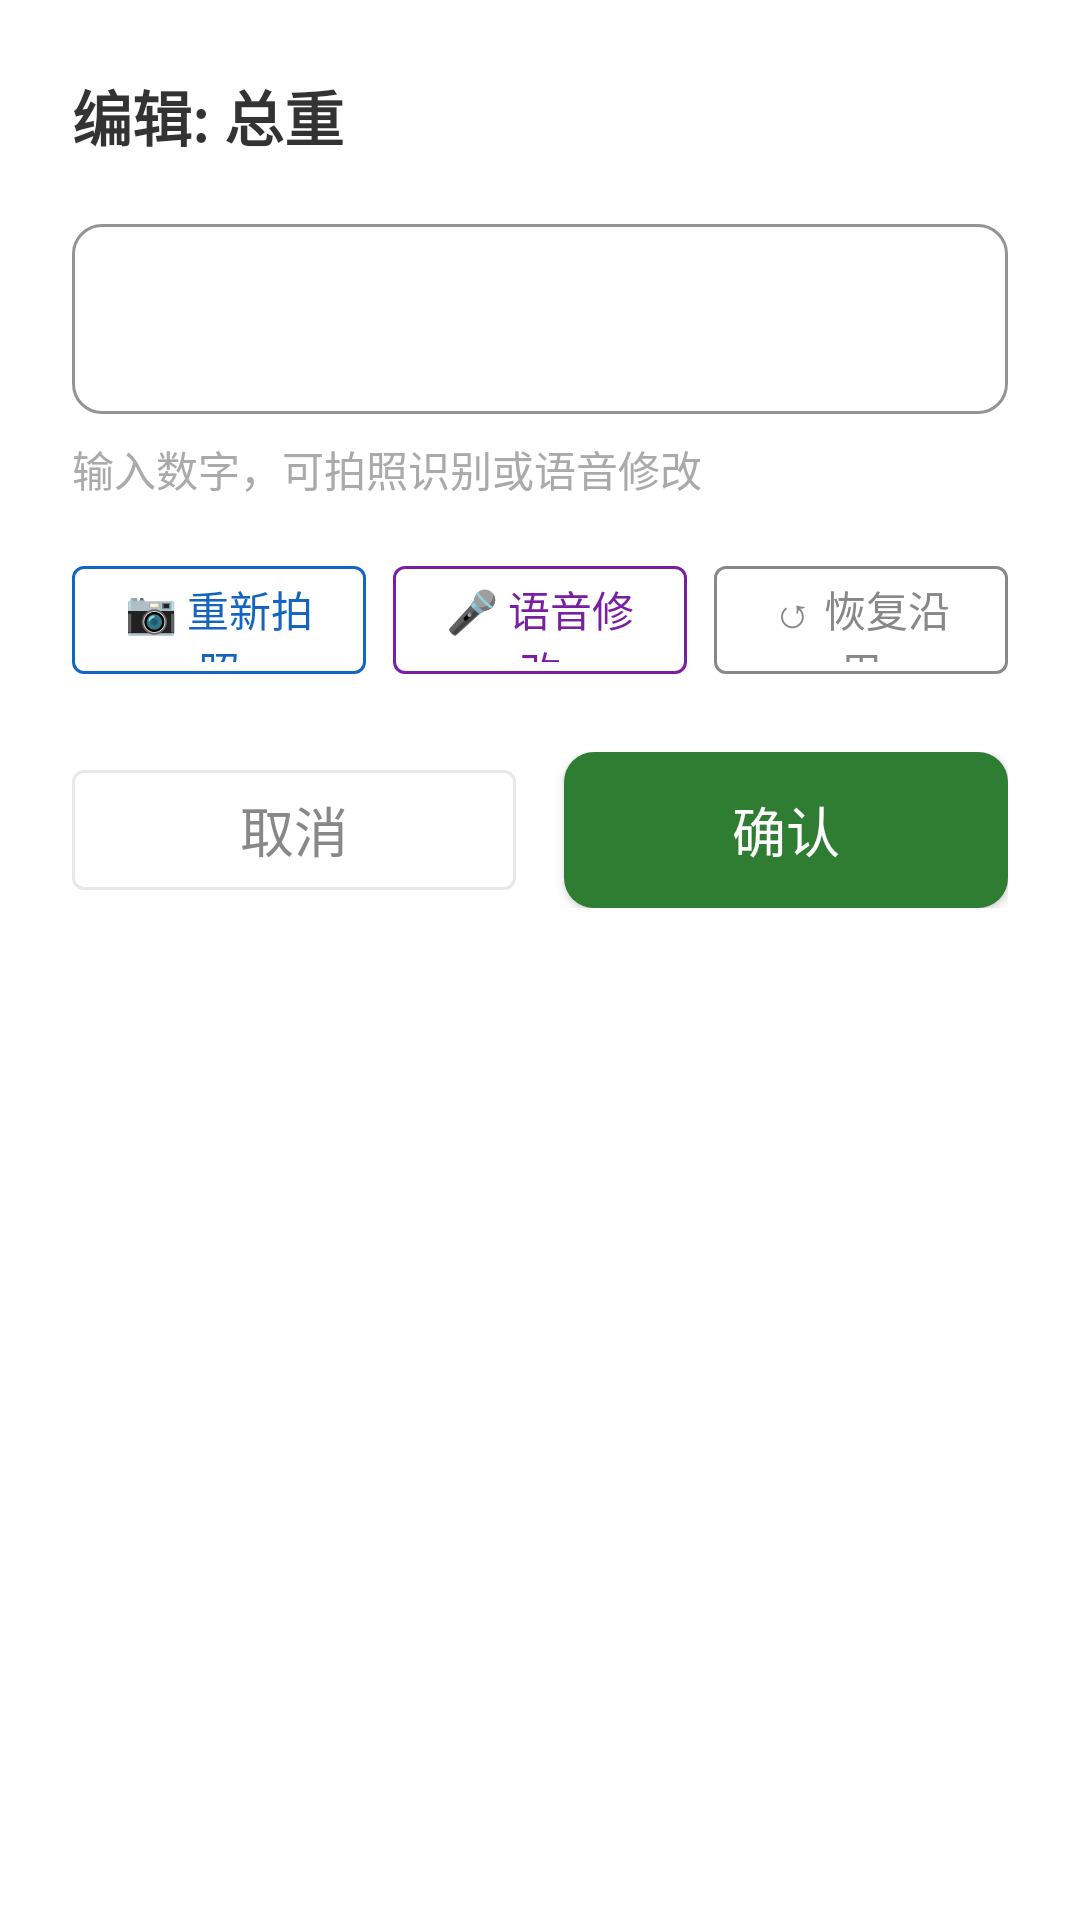

Layout XML and referenced resources for this Android screen:
<!-- AndroidManifest.xml: application theme Theme.FarmTrade -->
<!-- res/layout/dialog_inline_edit.xml -->
<?xml version="1.0" encoding="utf-8"?>
<LinearLayout
    xmlns:android="http://schemas.android.com/apk/res/android"
    xmlns:app="http://schemas.android.com/apk/res-auto"
    android:layout_width="match_parent"
    android:layout_height="wrap_content"
    android:orientation="vertical"
    android:background="#ffffff"
    android:paddingStart="24dp"
    android:paddingEnd="24dp"
    android:paddingTop="24dp"
    android:paddingBottom="20dp">

    
    <TextView
        android:id="@+id/tvFieldLabel"
        android:layout_width="wrap_content"
        android:layout_height="wrap_content"
        android:text="编辑: 总重"
        android:textColor="#333333"
        android:textSize="20sp"
        android:textStyle="bold"
        android:layout_marginBottom="16dp" />

    
    <com.google.android.material.textfield.TextInputLayout
        style="@style/Widget.MaterialComponents.TextInputLayout.OutlinedBox"
        android:layout_width="match_parent"
        android:layout_height="wrap_content"
        android:layout_marginBottom="8dp"
        app:boxStrokeColor="#2e7d32"
        app:hintTextColor="#2e7d32">

        <com.google.android.material.textfield.TextInputEditText
            android:id="@+id/etInput"
            android:layout_width="match_parent"
            android:layout_height="wrap_content"
            android:inputType="numberDecimal"
            android:textSize="22sp"
            android:textStyle="bold"
            android:textColor="#333333" />
    </com.google.android.material.textfield.TextInputLayout>

    
    <TextView
        android:id="@+id/tvHint"
        android:layout_width="wrap_content"
        android:layout_height="wrap_content"
        android:text="输入数字，可拍照识别或语音修改"
        android:textColor="#aaaaaa"
        android:textSize="14sp"
        android:layout_marginBottom="16dp" />

    
    <LinearLayout
        android:layout_width="match_parent"
        android:layout_height="wrap_content"
        android:orientation="horizontal"
        android:layout_marginBottom="20dp">

        
        <com.google.android.material.button.MaterialButton
            android:id="@+id/btnRetakePhoto"
            style="@style/Widget.MaterialComponents.Button.OutlinedButton"
            android:layout_width="0dp"
            android:layout_height="48dp"
            android:layout_weight="1"
            android:text="📷 重新拍照"
            android:textColor="#1565c0"
            android:textSize="14sp"
            app:strokeColor="#1565c0"
            android:layout_marginEnd="6dp" />

        
        <com.google.android.material.button.MaterialButton
            android:id="@+id/btnVoiceEdit"
            style="@style/Widget.MaterialComponents.Button.OutlinedButton"
            android:layout_width="0dp"
            android:layout_height="48dp"
            android:layout_weight="1"
            android:text="🎤 语音修改"
            android:textColor="#7b1fa2"
            android:textSize="14sp"
            app:strokeColor="#7b1fa2"
            android:layout_marginStart="3dp"
            android:layout_marginEnd="6dp" />

        
        <com.google.android.material.button.MaterialButton
            android:id="@+id/btnRestore"
            style="@style/Widget.MaterialComponents.Button.OutlinedButton"
            android:layout_width="0dp"
            android:layout_height="48dp"
            android:layout_weight="1"
            android:text="↺ 恢复沿用"
            android:textColor="#888888"
            android:textSize="14sp"
            app:strokeColor="#888888"
            android:layout_marginStart="3dp" />
    </LinearLayout>

    
    <LinearLayout
        android:layout_width="match_parent"
        android:layout_height="wrap_content"
        android:orientation="horizontal">

        <com.google.android.material.button.MaterialButton
            android:id="@+id/btnCancel"
            style="@style/Widget.MaterialComponents.Button.OutlinedButton"
            android:layout_width="0dp"
            android:layout_height="52dp"
            android:layout_weight="1"
            android:text="取消"
            android:textColor="#888888"
            android:textSize="18sp"
            app:strokeColor="#e8e8e8"
            android:layout_marginEnd="8dp" />

        <com.google.android.material.button.MaterialButton
            android:id="@+id/btnConfirm"
            android:layout_width="0dp"
            android:layout_height="52dp"
            android:layout_weight="1"
            android:text="确认"
            android:textColor="#ffffff"
            android:textSize="18sp"
            app:backgroundTint="#2e7d32"
            app:cornerRadius="10dp"
            android:layout_marginStart="8dp" />
    </LinearLayout>

</LinearLayout>
<!-- resources referenced by this layout -->
<resources>
  <color name="green_primary">#2E7D32</color>
  <color name="green_primary_dark">#1B5E20</color>
  <color name="white">#FFFFFF</color>
  <color name="orange_primary">#EF6C00</color>
  <color name="danger">#D32F2F</color>
  <color name="surface">#FFFFFF</color>
  <color name="text_primary">#1F2A24</color>
  <color name="bg_page">#F4F6F4</color>
  <color name="text_secondary">#6B7A72</color>
  <color name="text_hint">#9AA8A0</color>
  <style name="Widget.FarmTrade.Card" parent="Widget.MaterialComponents.CardView">
          <item name="cardCornerRadius">@dimen/radius_m</item>
          <item name="cardElevation">2dp</item>
          <item name="cardBackgroundColor">@color/surface</item>
          <item name="strokeColor">@color/divider</item>
          <item name="strokeWidth">1dp</item>
          <item name="cardUseCompatPadding">true</item>
      </style>
  <style name="Widget.FarmTrade.Fab" parent="Widget.MaterialComponents.FloatingActionButton">
          <item name="backgroundTint">@color/green_primary</item>
          <item name="tint">@color/white</item>
          <item name="elevation">6dp</item>
          <item name="fabCustomSize">60dp</item>
          <item name="shapeAppearanceOverlay">@style/ShapeAppearanceOverlay.FarmTrade.Fab</item>
      </style>
  <style name="ThemeOverlay.FarmTrade.BottomSheetDialog" parent="ThemeOverlay.MaterialComponents.BottomSheetDialog">
          <item name="bottomSheetStyle">@style/Widget.FarmTrade.BottomSheet</item>
          <item name="android:windowIsFloating">false</item>
          <item name="android:statusBarColor">@android:color/transparent</item>
      </style>
  <style name="ThemeOverlay.FarmTrade.Dialog" parent="ThemeOverlay.MaterialComponents.MaterialAlertDialog">
          <item name="shapeAppearanceOverlay">@style/ShapeAppearanceOverlay.FarmTrade.Dialog</item>
      </style>
  <dimen name="radius_s">10dp</dimen>
  <color name="border">#E4EAE5</color>
  <dimen name="radius_pill">999dp</dimen>
  <color name="chip_stroke">#D8E2D9</color>
  <dimen name="radius_m">16dp</dimen>
  <color name="divider">#EDF1ED</color>
  <!-- drawable bg_bottom_nav (drawable) -->
  <?xml version="1.0" encoding="utf-8"?>
  <layer-list xmlns:android="http://schemas.android.com/apk/res/android">
      <item>
          <shape android:shape="rectangle">
              <solid android:color="@color/surface" />
          </shape>
      </item>
      <item android:height="1dp" android:gravity="top">
          <shape android:shape="rectangle">
              <solid android:color="@color/divider" />
          </shape>
      </item>
  </layer-list>
  <style name="Text.BottomNav.Active" parent="TextAppearance.AppCompat">
          <item name="android:textSize">11sp</item>
          <item name="android:textStyle">bold</item>
          <item name="android:textColor">@color/green_primary</item>
      </style>
  <style name="Text.BottomNav" parent="TextAppearance.AppCompat">
          <item name="android:textSize">11sp</item>
          <item name="android:textColor">@color/text_hint</item>
      </style>
  <style name="ShapeAppearanceOverlay.FarmTrade.Fab" parent="">
          <item name="cornerFamily">rounded</item>
          <item name="cornerSize">18dp</item>
      </style>
  <style name="Widget.FarmTrade.BottomSheet" parent="Widget.MaterialComponents.BottomSheet.Modal">
          <item name="android:background">@drawable/bg_bottom_sheet</item>
      </style>
  <style name="ShapeAppearanceOverlay.FarmTrade.Dialog" parent="">
          <item name="cornerFamily">rounded</item>
          <item name="cornerSize">24dp</item>
      </style>
  <!-- drawable bg_bottom_sheet (drawable) -->
  <?xml version="1.0" encoding="utf-8"?>
  <shape xmlns:android="http://schemas.android.com/apk/res/android" android:shape="rectangle">
      <solid android:color="@color/surface" />
      <corners
          android:topLeftRadius="@dimen/radius_l"
          android:topRightRadius="@dimen/radius_l" />
  </shape>
  <dimen name="radius_l">24dp</dimen>
</resources>
